Photos from the image-classification dataset "OneboardShapeDataset" in the GitHub repository timonharz/OneboardShapeDataset. Its 6 classes are: ellipse, line, parallelogram, pentagon, rectangle, trapezoid.

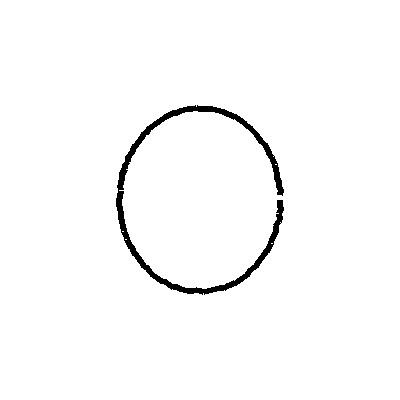
Label: ellipse

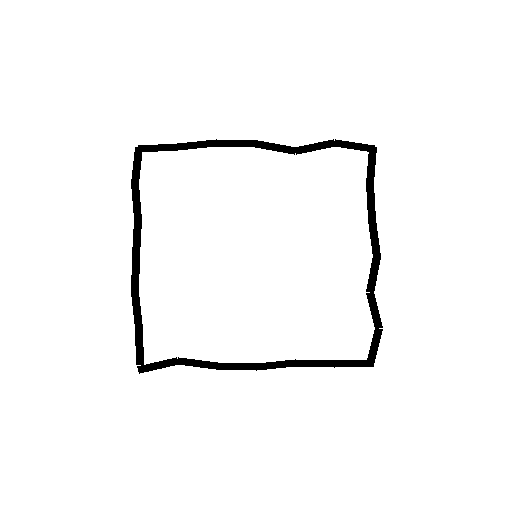
Label: rectangle

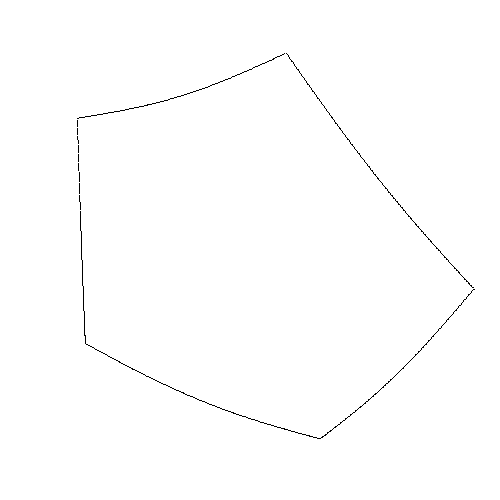
Label: pentagon

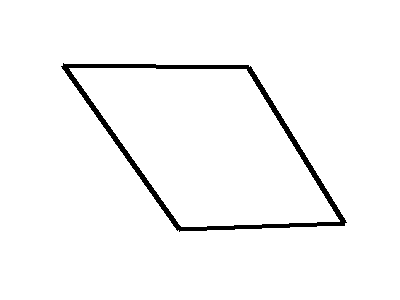
Label: parallelogram

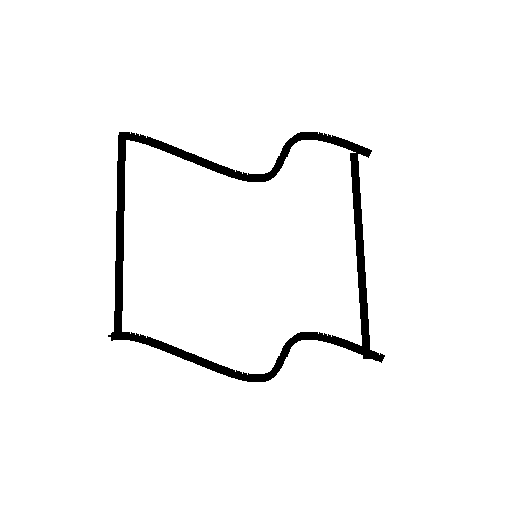
Label: trapezoid

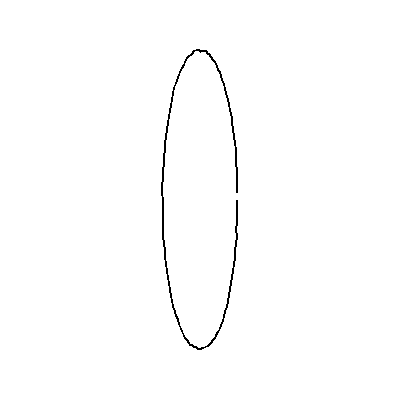
Label: ellipse
